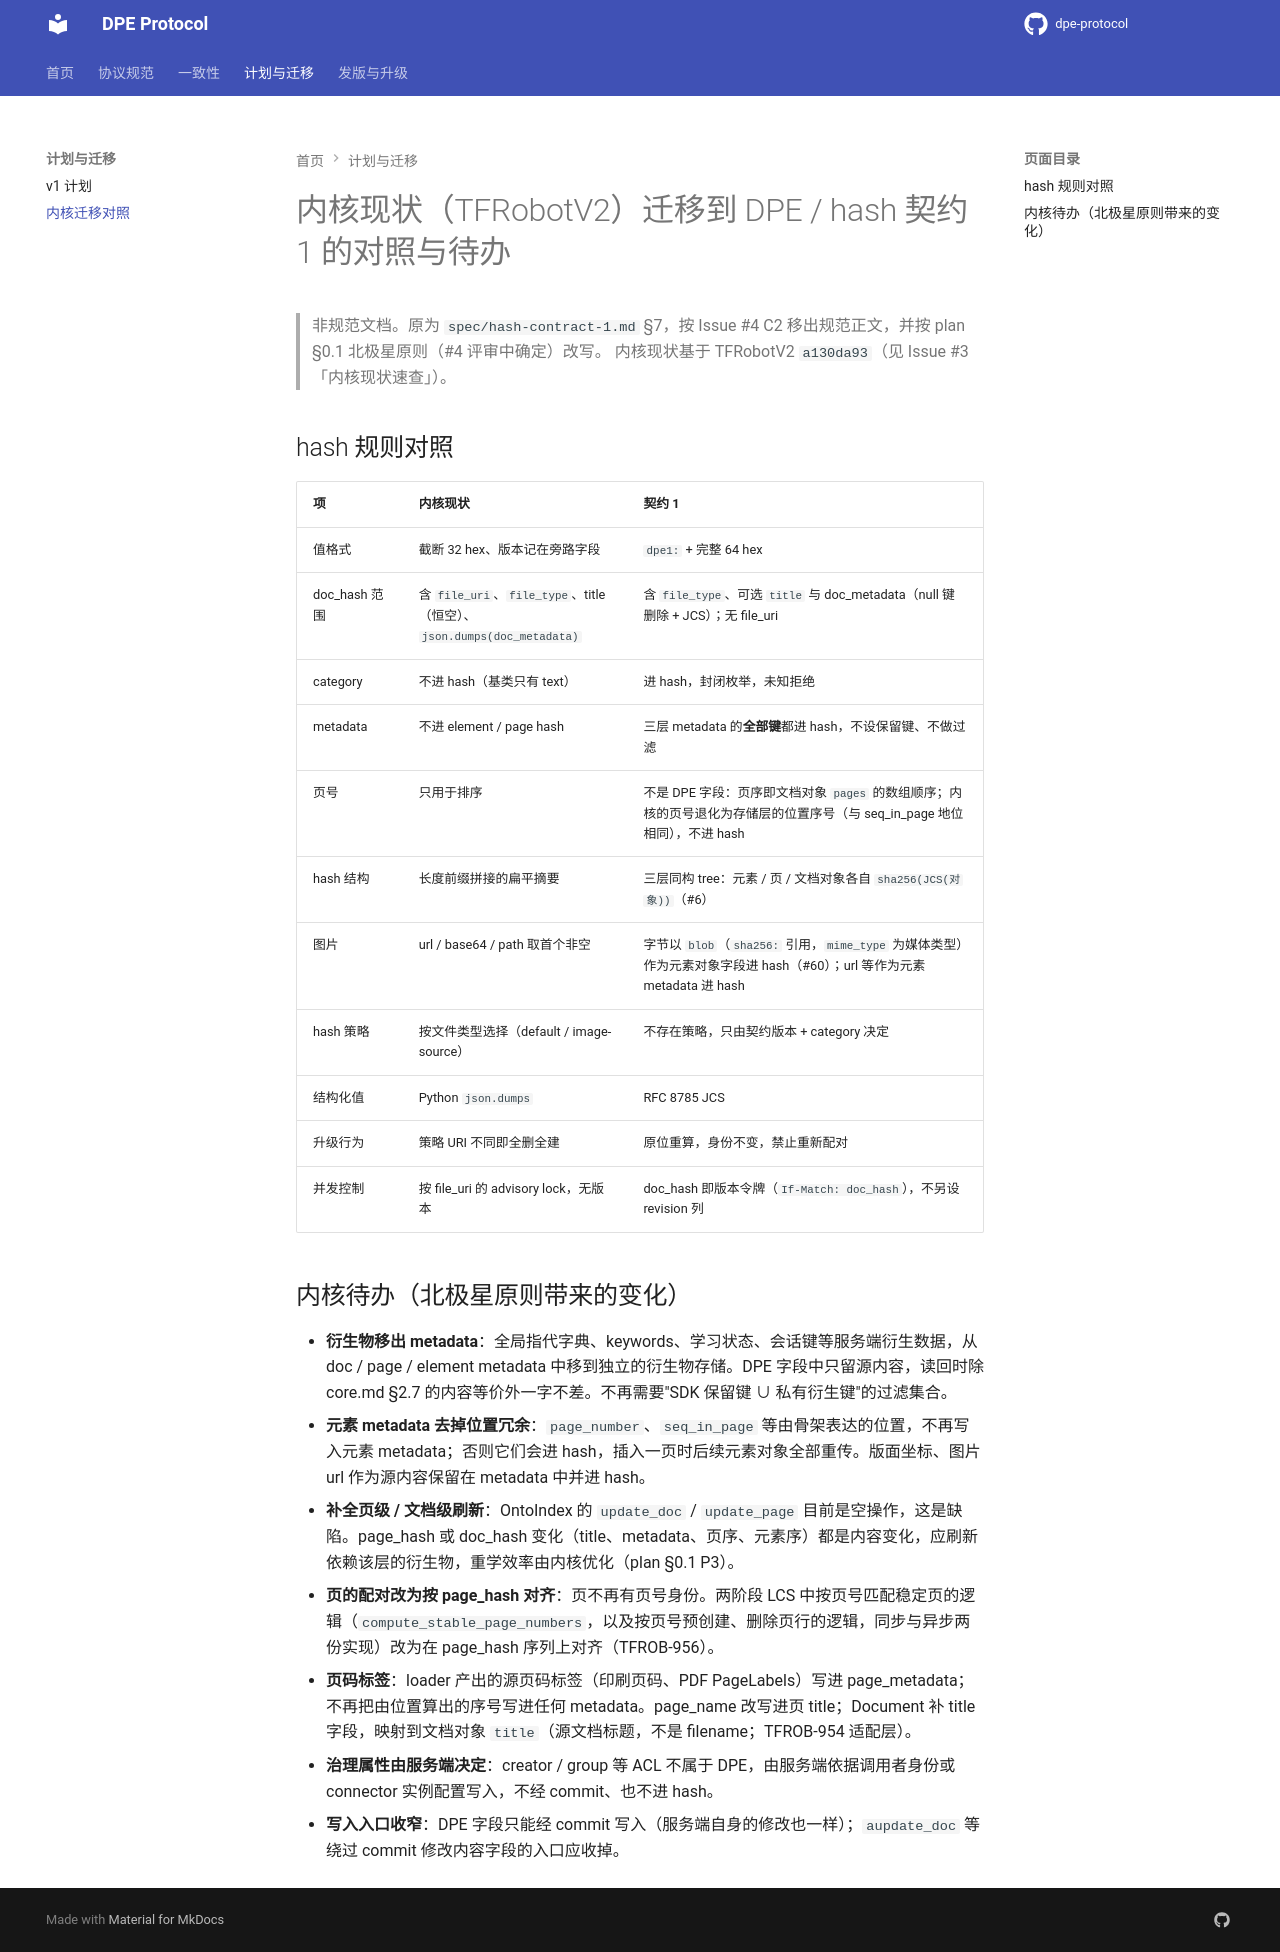

repository: A2C-SMCP/dpe-protocol · page: 0.4.0/docs/migration/kernel-to-dpe1/index.html · generator: mkdocs

# 内核现状（TFRobotV2）迁移到 DPE / hash 契约 1 的对照与待办

> 非规范文档。原为 `spec/hash-contract-1.md` §7，按 Issue #4 C2 移出规范正文，并按 plan §0.1 北极星原则（#4 评审中确定）改写。
> 内核现状基于 TFRobotV2 `a130da93`（见 Issue #3「内核现状速查」）。

## hash 规则对照

| 项 | 内核现状 | 契约 1 |
| --- | --- | --- |
| 值格式 | 截断 32 hex、版本记在旁路字段 | `dpe1:` + 完整 64 hex |
| doc_hash 范围 | 含 `file_uri`、`file_type`、title（恒空）、`json.dumps(doc_metadata)` | 含 `file_type`、可选 `title` 与 doc_metadata（null 键删除 + JCS）；无 file_uri |
| category | 不进 hash（基类只有 text） | 进 hash，封闭枚举，未知拒绝 |
| metadata | 不进 element / page hash | 三层 metadata 的**全部键**都进 hash，不设保留键、不做过滤 |
| 页号 | 只用于排序 | 不是 DPE 字段：页序即文档对象 `pages` 的数组顺序；内核的页号退化为存储层的位置序号（与 seq_in_page 地位相同），不进 hash |
| hash 结构 | 长度前缀拼接的扁平摘要 | 三层同构 tree：元素 / 页 / 文档对象各自 `sha256(JCS(对象))`（#6） |
| 图片 | url / base64 / path 取首个非空 | 字节以 `blob`（`sha256:` 引用，`mime_type` 为媒体类型）作为元素对象字段进 hash（#60）；url 等作为元素 metadata 进 hash |
| hash 策略 | 按文件类型选择（default / image-source） | 不存在策略，只由契约版本 + category 决定 |
| 结构化值 | Python `json.dumps` | RFC 8785 JCS |
| 升级行为 | 策略 URI 不同即全删全建 | 原位重算，身份不变，禁止重新配对 |
| 并发控制 | 按 file_uri 的 advisory lock，无版本 | doc_hash 即版本令牌（`If-Match: doc_hash`），不另设 revision 列 |

## 内核待办（北极星原则带来的变化）

- **衍生物移出 metadata**：全局指代字典、keywords、学习状态、会话键等服务端衍生数据，从 doc / page / element metadata 中移到独立的衍生物存储。DPE 字段中只留源内容，读回时除 core.md §2.7 的内容等价外一字不差。不再需要"SDK 保留键 ∪ 私有衍生键"的过滤集合。
- **元素 metadata 去掉位置冗余**：`page_number`、`seq_in_page` 等由骨架表达的位置，不再写入元素 metadata；否则它们会进 hash，插入一页时后续元素对象全部重传。版面坐标、图片 url 作为源内容保留在 metadata 中并进 hash。
- **补全页级 / 文档级刷新**：OntoIndex 的 `update_doc` / `update_page` 目前是空操作，这是缺陷。page_hash 或 doc_hash 变化（title、metadata、页序、元素序）都是内容变化，应刷新依赖该层的衍生物，重学效率由内核优化（plan §0.1 P3）。
- **页的配对改为按 page_hash 对齐**：页不再有页号身份。两阶段 LCS 中按页号匹配稳定页的逻辑（`compute_stable_page_numbers`，以及按页号预创建、删除页行的逻辑，同步与异步两份实现）改为在 page_hash 序列上对齐（TFROB-956）。
- **页码标签**：loader 产出的源页码标签（印刷页码、PDF PageLabels）写进 page_metadata；不再把由位置算出的序号写进任何 metadata。page_name 改写进页 title；Document 补 title 字段，映射到文档对象 `title`（源文档标题，不是 filename；TFROB-954 适配层）。
- **治理属性由服务端决定**：creator / group 等 ACL 不属于 DPE，由服务端依据调用者身份或 connector 实例配置写入，不经 commit、也不进 hash。
- **写入入口收窄**：DPE 字段只能经 commit 写入（服务端自身的修改也一样）；`aupdate_doc` 等绕过 commit 修改内容字段的入口应收掉。
